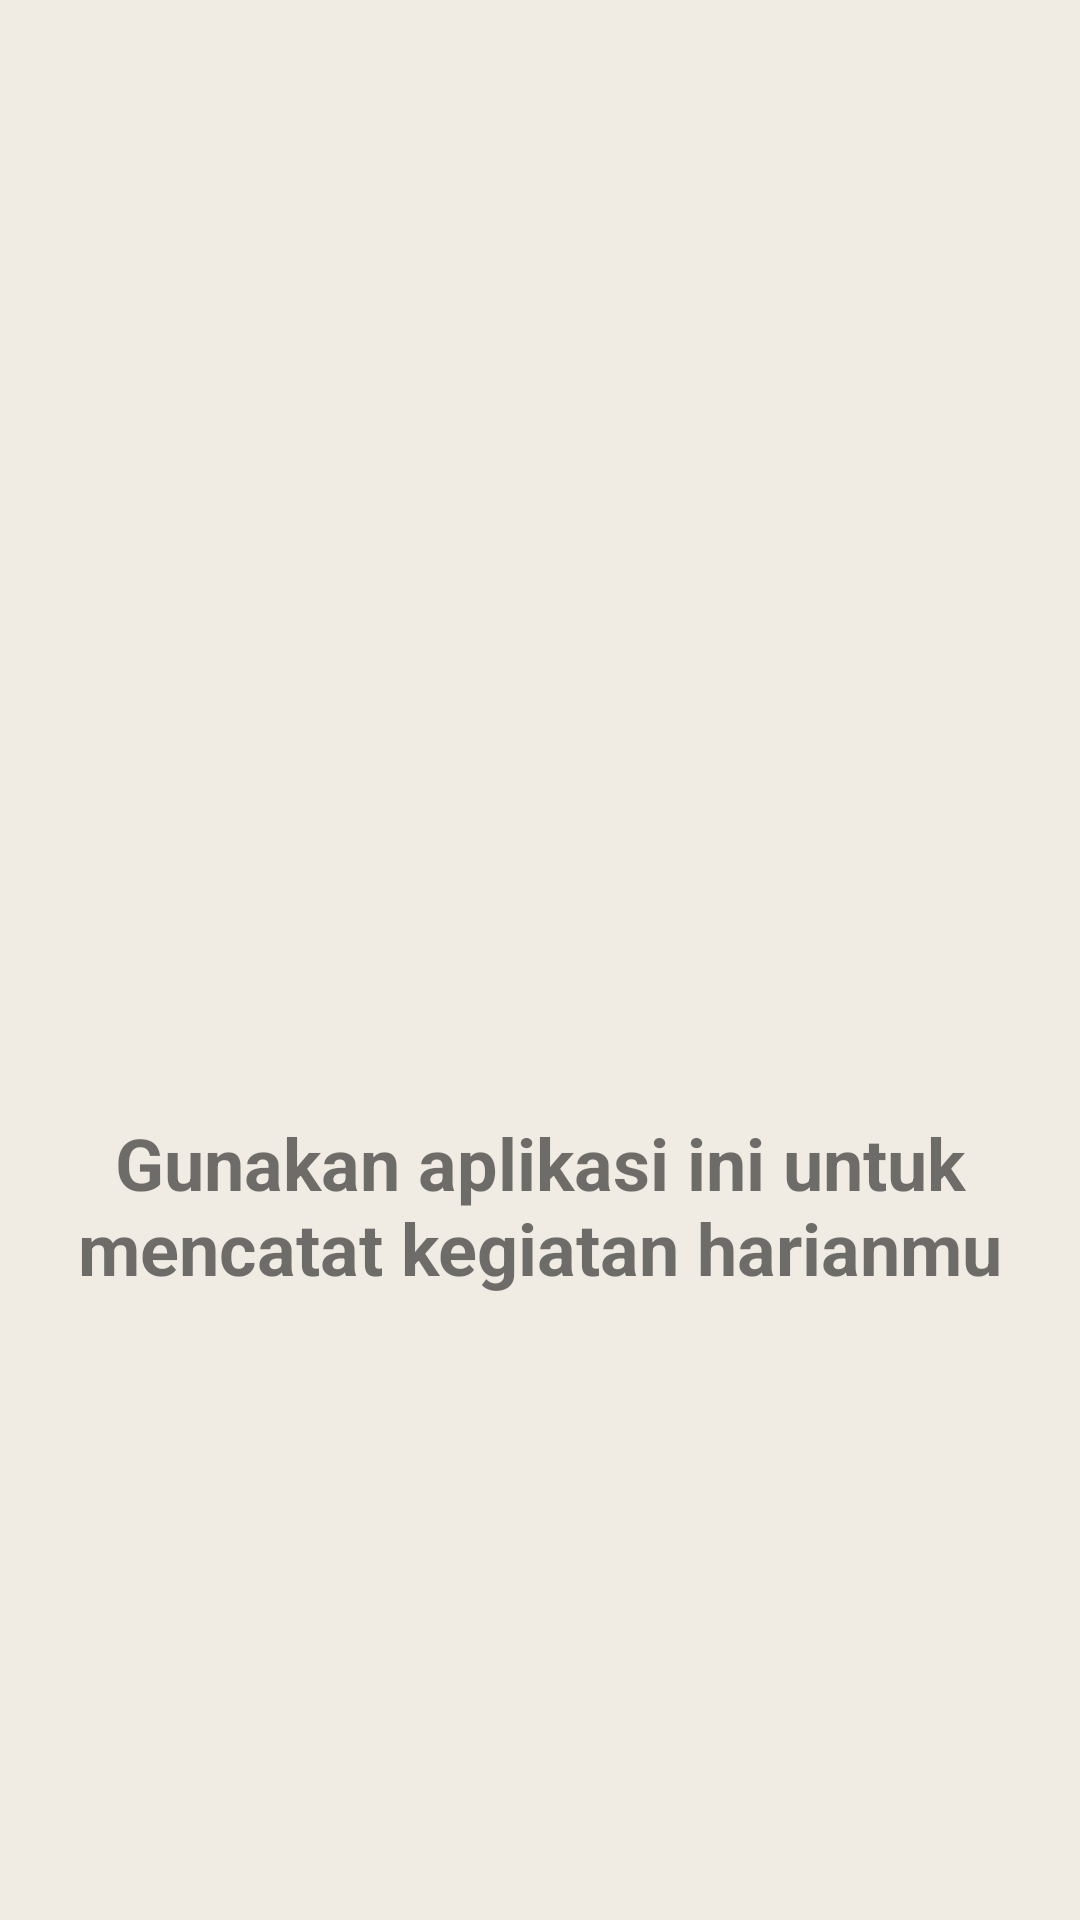

Here is an Android app screen rendered from its layout file. Give the layout XML and the strings, colors and styles it references.
<!-- AndroidManifest.xml: application theme Theme.UASAKBIF3101191116 -->
<!-- res/layout/fragment_intro_page3.xml -->
<?xml version="1.0" encoding="utf-8"?>
<androidx.constraintlayout.widget.ConstraintLayout xmlns:android="http://schemas.android.com/apk/res/android"
    xmlns:app="http://schemas.android.com/apk/res-auto"
    xmlns:tools="http://schemas.android.com/tools"
    android:id="@+id/frameLayout3"
    android:layout_width="match_parent"
    android:layout_height="match_parent"
    android:background="@color/pastel_1"
    tools:context=".intro_page3">

    <ImageView
        android:id="@+id/imageView6"
        android:layout_width="229dp"
        android:layout_height="235dp"
        android:src="@drawable/check"
        app:layout_constraintBottom_toTopOf="@+id/textView2"
        app:layout_constraintEnd_toEndOf="parent"
        app:layout_constraintStart_toStartOf="parent"
        app:layout_constraintTop_toTopOf="parent"
        app:layout_constraintVertical_bias="0.75" />

    <TextView
        android:id="@+id/textView2"
        android:layout_width="wrap_content"
        android:layout_height="wrap_content"
        android:layout_marginBottom="208dp"
        android:text="Gunakan aplikasi ini untuk mencatat kegiatan harianmu"
        android:textAlignment="center"
        android:textSize="24sp"
        android:textStyle="bold"
        app:layout_constraintBottom_toBottomOf="parent"
        app:layout_constraintEnd_toEndOf="parent"
        app:layout_constraintStart_toStartOf="parent" />
</androidx.constraintlayout.widget.ConstraintLayout>
<!-- resources referenced by this layout -->
<resources>
  <color name="pastel_1">#F0EBE3</color>
  <style name="Theme.UASAKBIF3101191116" parent="Theme.MaterialComponents.DayNight.DarkActionBar">
          
          <item name="colorPrimary">@color/pastel_3</item>
          <item name="colorPrimaryVariant">@color/pastel_2</item>
          <item name="colorOnPrimary">@color/pastel_1</item>
          
          <item name="colorSecondary">@color/teal_200</item>
          <item name="colorSecondaryVariant">@color/teal_700</item>
          <item name="colorOnSecondary">@color/black</item>
          
          <item name="android:statusBarColor" tools:targetApi="l">@color/pastel_4</item>
          
      </style>
  <color name="pastel_3">#7D9D9C</color>
  <color name="pastel_2">#E4DCCF</color>
  <color name="teal_200">#FF03DAC5</color>
  <color name="teal_700">#FF018786</color>
  <color name="black">#FF000000</color>
  <color name="pastel_4">#576F72</color>
</resources>
